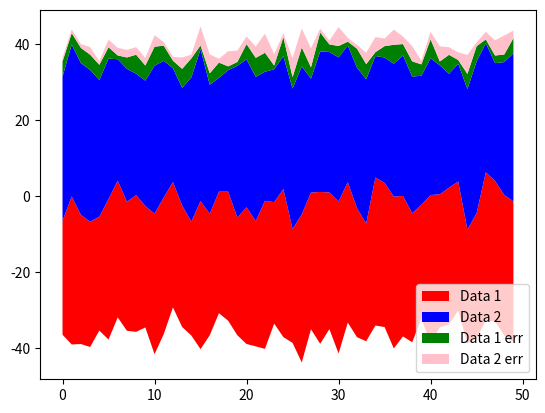

Write the Python code that produced this figure.
#!/usr/bin/env python3
# -*- coding: utf-8 -*-

import matplotlib.pyplot as plt
from random import randint

group1 = []
Index = []
group1err = []
ident = ["Value 1","Value 2","Value 3","Value 4","Value 5"]
group2 = []
group2err = []


for i in range(50):
    group1.append(float(randint(30,40)))
    group2.append(float(randint(30,40)))
    group1err.append(float(randint(1,5)))
    group2err.append(float(randint(1,5)))
    Index.append(i)
 
plt.stackplot(Index, group1, group2, group1err, group2err,
              labels = ["Data 1", "Data 2", "Data 1 err", "Data 2 err"],
              colors = ["red", "blue", "green", "pink"],
              baseline = 'weighted_wiggle')
plt.legend(loc = 'lower right')
plt.show()